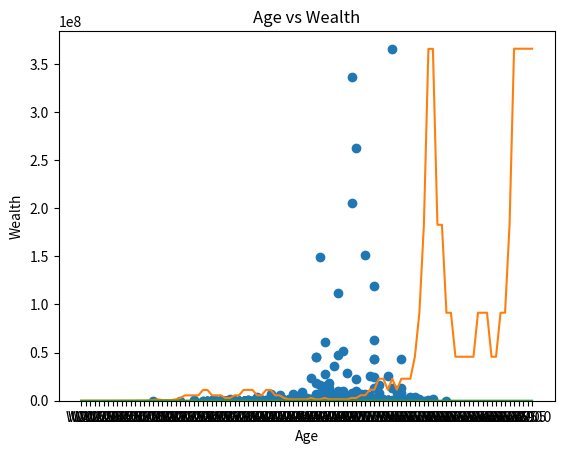

The matplotlib source for this figure:
import matplotlib.pyplot as plt
import numpy as np
import pandas as pd


class Person:
    def __init__(self):
        self.wealth = [1024]
        self.ability = int(np.random.normal(50, 10))
        if self.ability < 0:
            self.ability = 0
        if self.ability > 100:
            self.ability = 100

    def event(self):
        prob = np.random.randint(0, 10)
        if prob < 2:
            self.wealth.append(self.wealth[-1] * 0.5+2048)
        elif prob > 6:
            ab_prob = np.random.randint(0, 101)
            if ab_prob < self.ability:
                self.wealth.append(self.wealth[-1] * 2+2048)
            else:
                self.wealth.append(self.wealth[-1]+2048)
        else:
            self.wealth.append(self.wealth[-1]+1024)


def simulate():
    people = []
    for i in range(1000):
        person = Person()
        for ii in range(100):
            person.event()

        people.append(person)
    return people

def result_in_df():
    columns = ["ability", "W20"]
    for i in range(100):
        string = "W"
        age = 20 + (i + 1) / 2
        string = string + str(age)
        columns.append(string)

    df_result = pd.DataFrame(columns=columns)
    for i in range(len(people)):
        df_result.loc[i, "ability"] = people[i].ability
        for ii in range(len(columns)):
            if ii == 0:
                pass
            else:
                df_result.loc[i, columns[ii]] = people[i].wealth[ii - 1]


    return df_result

if __name__ == "__main__":

    people = simulate()

    df_result = result_in_df()

    df_result.to_csv("df_result.csv")
    ###########################################

    Final_wealth = df_result["W70.0"]
    ability = df_result["ability"]
    age = df_result.columns[1:]

    ###########################################


    plt.scatter(ability, Final_wealth)
    plt.xlabel('Ability')
    plt.ylabel('Wealth')
    plt.title('Ability vs Wealth')
    plt.savefig('Ability_Wealth.png')
    plt.show()



    plt.hist(ability, bins=10, edgecolor='black')
    plt.xlabel('Ability')
    plt.ylabel('Frequency')
    plt.title('Ability Distribution')
    plt.savefig('Ability_Distribution.png')

    plt.show()
    ##################
    # Show Max history
    maxIndex = 0
    maxW = 0
    for i in range(df_result.shape[0]):
        if df_result.loc[i, "W70.0"] > maxW:
            maxW = df_result.loc[i, "W70.0"]
            maxIndex = i

    print("Max wealth:")
    print(maxW)
    print("Ability of this person:")
    print(df_result.loc[maxIndex, "ability"])
    wealths = df_result.drop('ability', axis=1).iloc[maxIndex]
    Max_wealths = df_result.drop('ability', axis=1).loc[maxIndex, "W70.0"]

    plt.plot(age, wealths)
    plt.xlabel('Age')
    plt.ylabel('Wealth')
    plt.title('Age vs Wealth')
    plt.savefig('Max_person.png')
    plt.show()

    # Show Min history
    minIndex = 0
    minW = 0
    for i in range(df_result.shape[0]):
        if i == 0:
            minIndex = i
            minW = df_result.loc[i, "W70.0"]
        if df_result.loc[i, "W70.0"] < minW:
            minW = df_result.loc[i, "W70.0"]
            minIndex = i
    print("Min wealth:")
    print(minW)
    print("Ability of this person:")
    print(df_result.loc[minIndex, "ability"])
    wealths = df_result.drop('ability', axis=1).iloc[minIndex]

    plt.plot(age, wealths)
    plt.xlabel('Age')
    plt.ylabel('Wealth')
    plt.title('Age vs Wealth')
    plt.savefig('Min_person.png')
    plt.show()



    # If Pareto principle
    print("Mean")
    print(df_result["W70.0"].mean())
    print("Mode")
    print(df_result["W70.0"].mode())
    print("Median")
    print(df_result["W70.0"].median())
    print("Sum")
    sum70 = float(df_result["W70.0"].sum())
    print(df_result["W70.0"].sum())
    print("max/sum:")
    print(Max_wealths / sum70)

    sorted_W70 = df_result.sort_values(by=["W70.0"], ascending=False)["W70.0"]

    sum_20 = 0
    for i in range(int(0.2 * sorted_W70.shape[0])):
        sum_20 += sorted_W70.iloc[i]

    print("max20/sum:")
    print(sum_20 / sum70)
